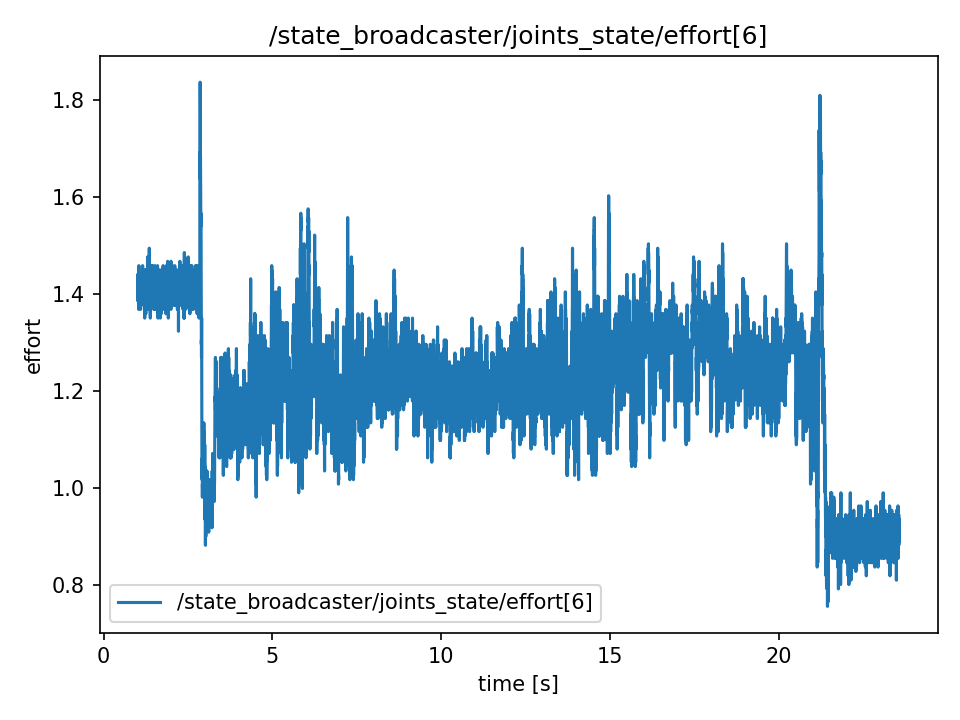

The table this chart was drawn from, first rows:
t, value
1.009, 1.413
1.009, 1.413
1.009, 1.386
1.01, 1.44
1.01, 1.422
1.01, 1.422
1.01, 1.422
1.01, 1.386
1.01, 1.386
1.01, 1.404
1.01, 1.404
1.01, 1.395
1.01, 1.413
1.011, 1.422
1.013, 1.422
1.015, 1.422
1.017, 1.422
1.019, 1.386
1.021, 1.431
1.023, 1.431
1.025, 1.395
1.027, 1.44
1.029, 1.404
1.031, 1.404
1.033, 1.413
1.035, 1.431
1.037, 1.368
1.039, 1.404
1.041, 1.404
1.043, 1.404
1.045, 1.458
1.047, 1.44
1.049, 1.404
1.051, 1.413
1.053, 1.404
1.055, 1.413
1.057, 1.422
1.059, 1.395
1.061, 1.422
1.063, 1.422
1.065, 1.377
1.067, 1.44
1.069, 1.386
1.071, 1.413
1.073, 1.413
1.075, 1.413
1.077, 1.413
1.079, 1.404
1.081, 1.386
1.083, 1.386
1.085, 1.431
1.087, 1.431
1.089, 1.395
1.091, 1.44
1.093, 1.368
1.095, 1.368
1.097, 1.404
1.099, 1.386
1.101, 1.431
1.103, 1.431
... 11,231 more rows
